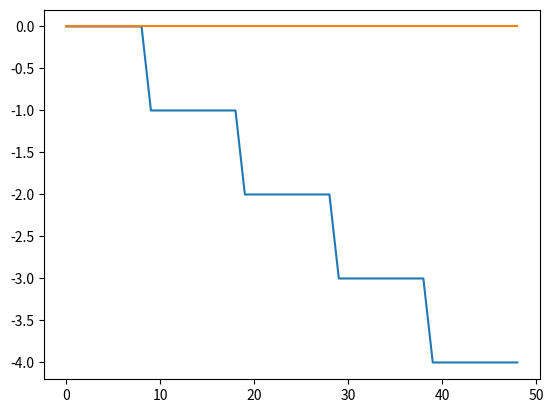

Reproduce this figure in Python.
# Euclid Algorithm to solve clotze
# input: p
# output: progress

z = 9
p = 8  # 变成奇数时*3的次数
n = 1  #
coeffs_3 = [3**i for i in range(p)]  # constant
coeffs_2 = [0 for i in range(p)]  # variables to be solved
right_value0 = bin(3**p*z)[2:]
right_value1 = bin(2**(len(bin(3**p*z)[2:])+n))[2:]  # n表示重复迭代的次数
right_value = bin( int(right_value1,2) - int(right_value0,2) )[2:]  # 表示等式右边待fit的值
print(right_value, int(right_value,2))

# Euclid Algorithm
for i in range(-1, -len(coeffs_3)-1, -1):
    print(i)
    print('original value',right_value)
    assert right_value[0] != 'b'  # 不能为负数
    if right_value[-1]=='1':  # it is odd
        coeffs_2[i]=0
    else:  # it is even: 值为右边0的个数
        right_1_idx = right_value.rfind('1')  # 最小的1的位置
        right_0_num = len(right_value) - right_1_idx - 1  # 最右边有几个0
        coeffs_2[i]=right_0_num
    # 更新right_value
    right_value_new = bin( int(right_value,2) - coeffs_3[i]*2**coeffs_2[i] )[2:]
    print('减数：', bin(coeffs_3[i]*2**coeffs_2[i])[2:])
    # print('2的指数(10-Hex)：',coeffs_2[i]),
    # print('3^p(2-hex)：',bin(coeffs_3[i])[2:])
    right_value = right_value_new
    print('new value',right_value_new,'\n')

assert right_value=='0'  # 化简失败

# Summary
print('故:'+'2**'+str(len(bin(3**p*z)[2:]))+'-'+'3**'+str(p)+'*'+str(z)
      +'\n='+str(int(right_value1,2))+'-'+str(int(right_value0,2)) + '             ---10Hex'
      +'\n='+str(bin( int(right_value1,2)- int(right_value0,2) ))[2:] + '             ---2Hex'
      +'\n='+'sum of '+str([str(coeffs_3[j])+'*2**'+str(coeffs_2[j]) for j in range(len(coeffs_3))])+ '             ---10Hex'
      +'\n='+str(bin(sum([coeffs_3[j]*2**coeffs_2[j] for j in range(len(coeffs_3))]))[2:])+ '             ---2Hex'
      +'\n='+str(sum([coeffs_3[j]*2**coeffs_2[j] for j in range(len(coeffs_3))]))+ '             ---10Hex')
print(coeffs_2)

#
def mod(a,b):
    print(a/b, a%b)

# m(m-1)/2
list = []
for m in range(1, 100):
    r = m*(m-1)/2 % 10
    list.append(r)
import matplotlib.pyplot as plt
plt.plot(list)
plt.title('m*(m-1)/2 % 10')

list = []
for m in range(1, 100):
    r = m%20*(m%20-1)/2 % 10
    list.append(r)
import matplotlib.pyplot as plt
plt.plot(list)
plt.title('m%20*(m%20-1)/2 % 10')

list = []
for m in range(1, 100):
    # r = 1%10+2%10+(m-1)%10  # 有问题
    # r = ( (int((m-1)/10)%10)*5 + (m%10)*((m-1)%10) / (2%10) )%10
    r = ((int((m - 1) / 10) % 10) * 5 + ((m - 1) % 10 + 1) * ((m - 1) % 10) / (2 % 10)) % 10
    list.append(r)
import matplotlib.pyplot as plt
plt.plot(list)
plt.title('1%10+2%10+(m-1)%10')


# 11^m的千分位
from scipy.special import comb, perm
c_s = []
c1_s = []
for m in range(1, 50):
    a = int(comb(m, 2))
    b = ( (comb(m, 1) - comb(m, 1)%10)/10 + comb(m, 2) ) % 10
    # a1能够消除差距而构造的
    a1 = (int(m/10) % 10 + a % 10) % 10  # q + comb(m,2)

    # 对比个位数差异
    c = (a%10 - b%10)%-10
    c1 = (a1%10 - b%10)%-10

    c1_s.append(c1)
    c_s.append(c)
    print(m, a, b, c)
    print(a1, b)
    print('\n')
    # print(bin( int(a) ) ,bin( int(b) ))
import matplotlib.pyplot as plt
plt.clf()
plt.plot(c_s)
plt.plot(c1_s)






